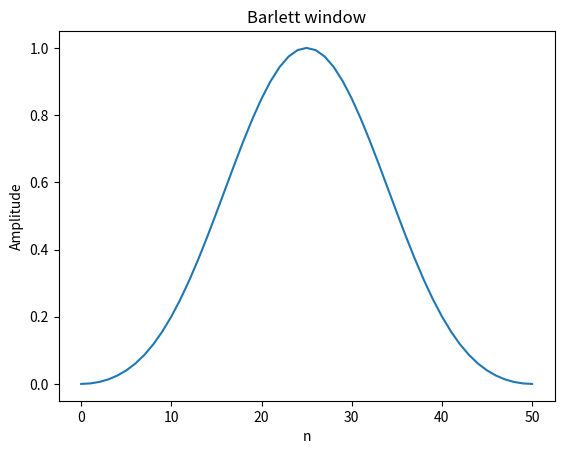

Write the Python code that produced this figure.
# -*- coding: utf-8 -*-
"""
Created on Tue Mar 19 10:38:53 2019

[redacted]
"""

import matplotlib.pyplot as plt
import numpy as np

# window = np.hanning(51)
# window = np.hamming(51)
window = np.blackman(51)

plt.plot(window)
plt.title("Barlett window")
plt.ylabel("Amplitude")
plt.xlabel("n")
plt.show()
